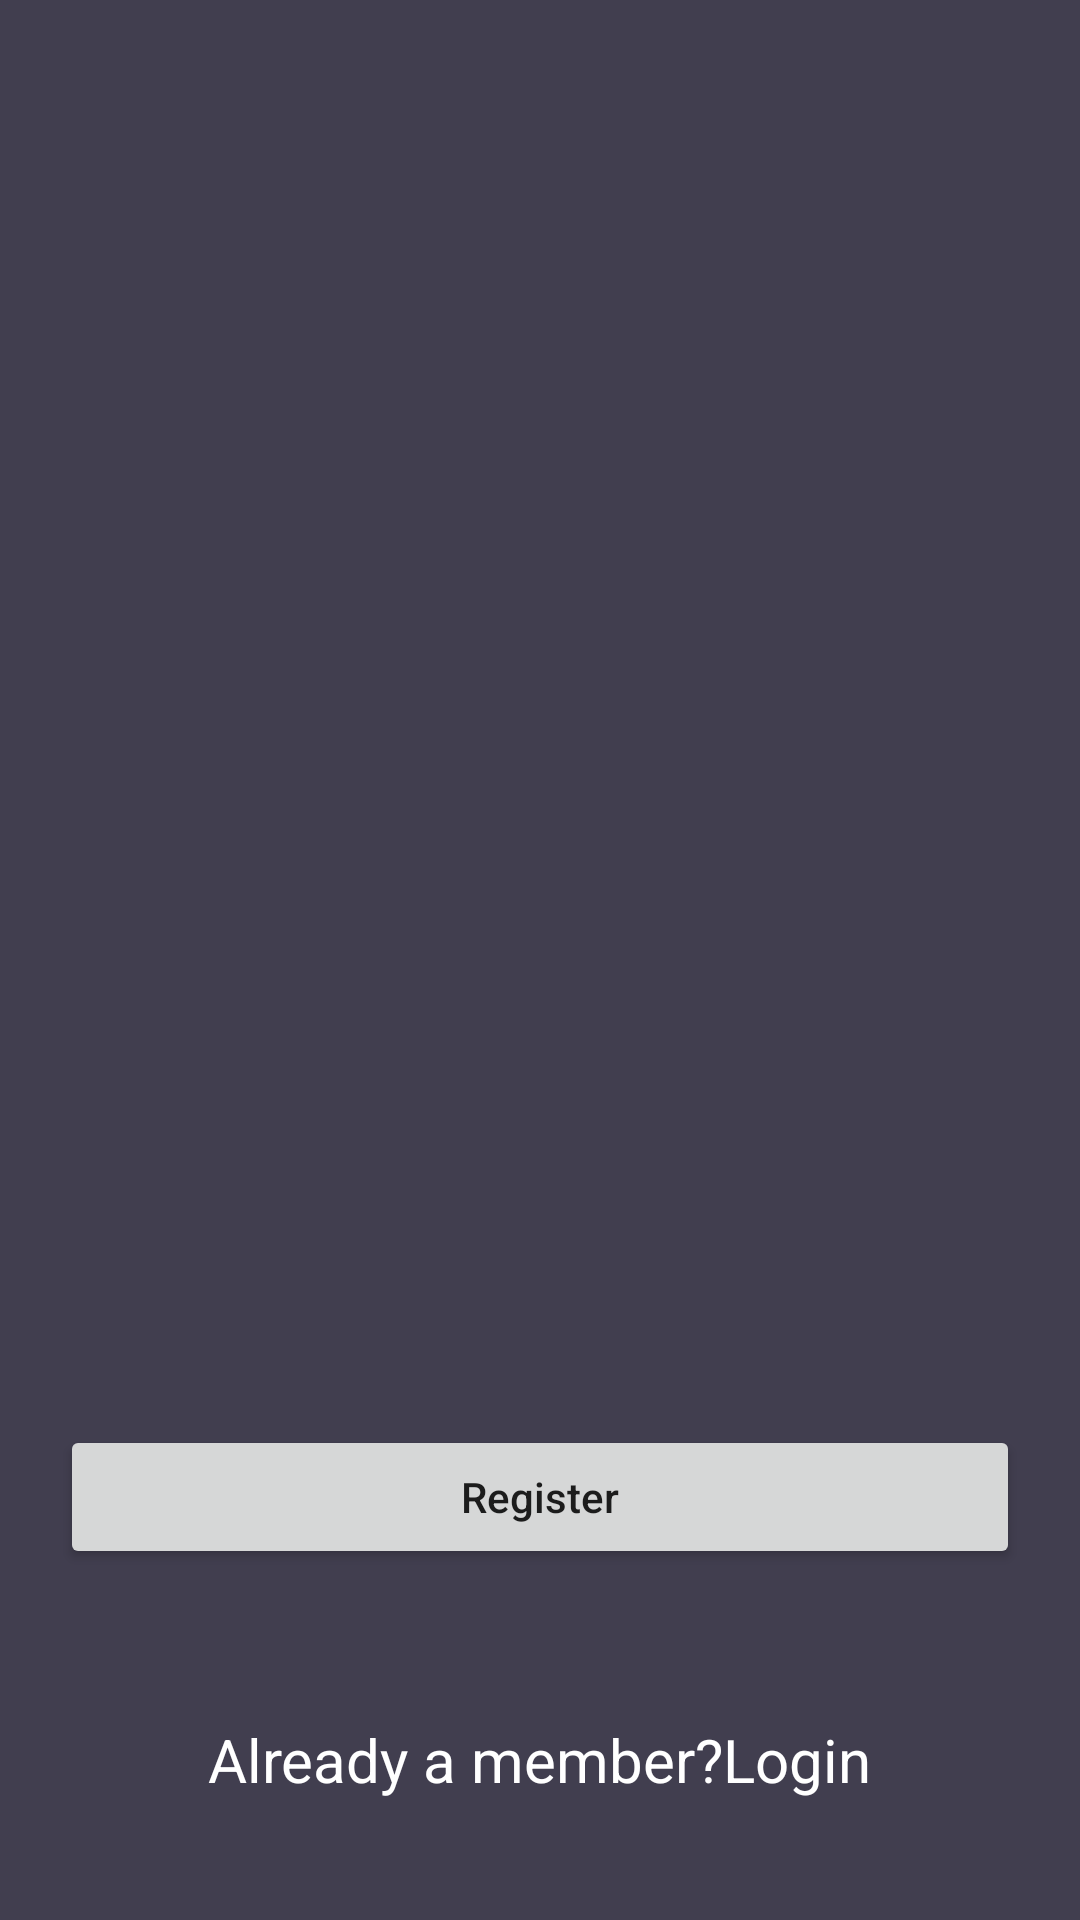

Produce the Android XML layout that renders to this screen, including the resource entries it uses.
<!-- AndroidManifest.xml: application theme Theme.MyPractice -->
<!-- res/layout/reg.xml -->
<?xml version="1.0" encoding="utf-8"?>
<androidx.constraintlayout.widget.ConstraintLayout xmlns:android="http://schemas.android.com/apk/res/android"
    xmlns:tools="http://schemas.android.com/tools"
    android:layout_width="match_parent"
    android:layout_height="match_parent"
    android:padding="20dp"
    xmlns:app="http://schemas.android.com/apk/res-auto"
    android:background="#413E4F">



    <RelativeLayout
        android:layout_width="match_parent"
        android:layout_height="wrap_content"
        tools:ignore="MissingConstraints"
        >

    </RelativeLayout>

    <Button
        android:layout_width="match_parent"
        android:layout_height="wrap_content"
        android:layout_marginBottom="50dp"
        android:text="@string/register"
        android:textAllCaps="false"
        app:layout_constraintBottom_toTopOf="@+id/textView2">
    </Button>

    <TextView
        android:id="@+id/textView2"
        android:layout_width="wrap_content"
        android:layout_height="wrap_content"
        android:text="@string/already"
        android:textSize="20sp"
        android:textColor="@color/white"
        android:layout_marginBottom="20dp"
        app:layout_constraintStart_toStartOf="parent"
        app:layout_constraintEnd_toEndOf="parent"
        app:layout_constraintBottom_toBottomOf="parent" />


</androidx.constraintlayout.widget.ConstraintLayout>
<!-- resources referenced by this layout -->
<resources>
  <color name="white">#FFFFFFFF</color>
  <string name="already"> Already a member?Login</string>
  <string name="register"> Register</string>
  <style name="Theme.MyPractice" parent="Theme.MaterialComponents.DayNight.NoActionBar">
          
          <item name="colorPrimary">@color/teal_200</item>
          <item name="colorPrimaryVariant">@color/purple_700</item>
          <item name="colorOnPrimary">@color/white</item>
          
          <item name="colorSecondary">@color/teal_200</item>
          <item name="colorSecondaryVariant">@color/teal_700</item>
          <item name="colorOnSecondary">@color/black</item>
          
          <item name="android:statusBarColor" tools:targetApi="l">?attr/colorPrimaryVariant</item>
          
      </style>
  <color name="teal_200">#FF03DAC5</color>
  <color name="purple_700">#FF3700B3</color>
  <color name="teal_700">#FF018786</color>
  <color name="black">#FF000000</color>
</resources>
